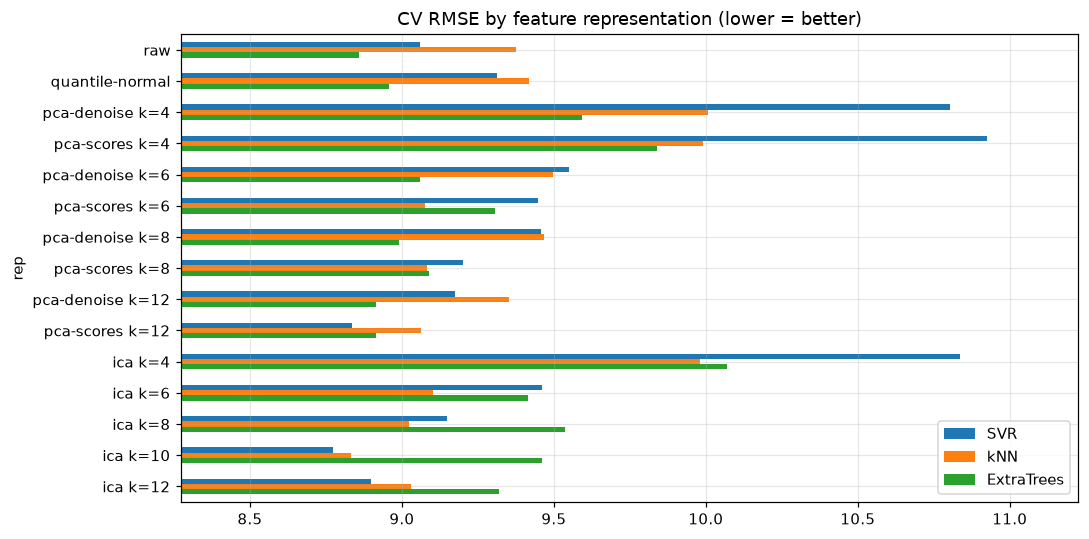

The file beside this chart, header and first rows:
rep, SVR, kNN, ExtraTrees, mean
raw, 9.059, 9.376, 8.859, 9.098
quantile-normal, 9.312, 9.418, 8.957, 9.229
pca-denoise k=4, 10.8, 10.01, 9.592, 10.13
pca-scores k=4, 10.92, 9.989, 9.84, 10.25
pca-denoise k=6, 9.549, 9.496, 9.06, 9.368
pca-scores k=6, 9.449, 9.077, 9.307, 9.278
pca-denoise k=8, 9.459, 9.467, 8.991, 9.305
pca-scores k=8, 9.203, 9.083, 9.09, 9.125
pca-denoise k=12, 9.174, 9.351, 8.913, 9.146
pca-scores k=12, 8.834, 9.063, 8.915, 8.938
ica k=4, 10.84, 9.98, 10.07, 10.29
ica k=6, 9.461, 9.102, 9.416, 9.327
ica k=8, 9.149, 9.023, 9.536, 9.236
ica k=10, 8.774, 8.832, 9.461, 9.022
ica k=12, 8.9, 9.029, 9.319, 9.082
